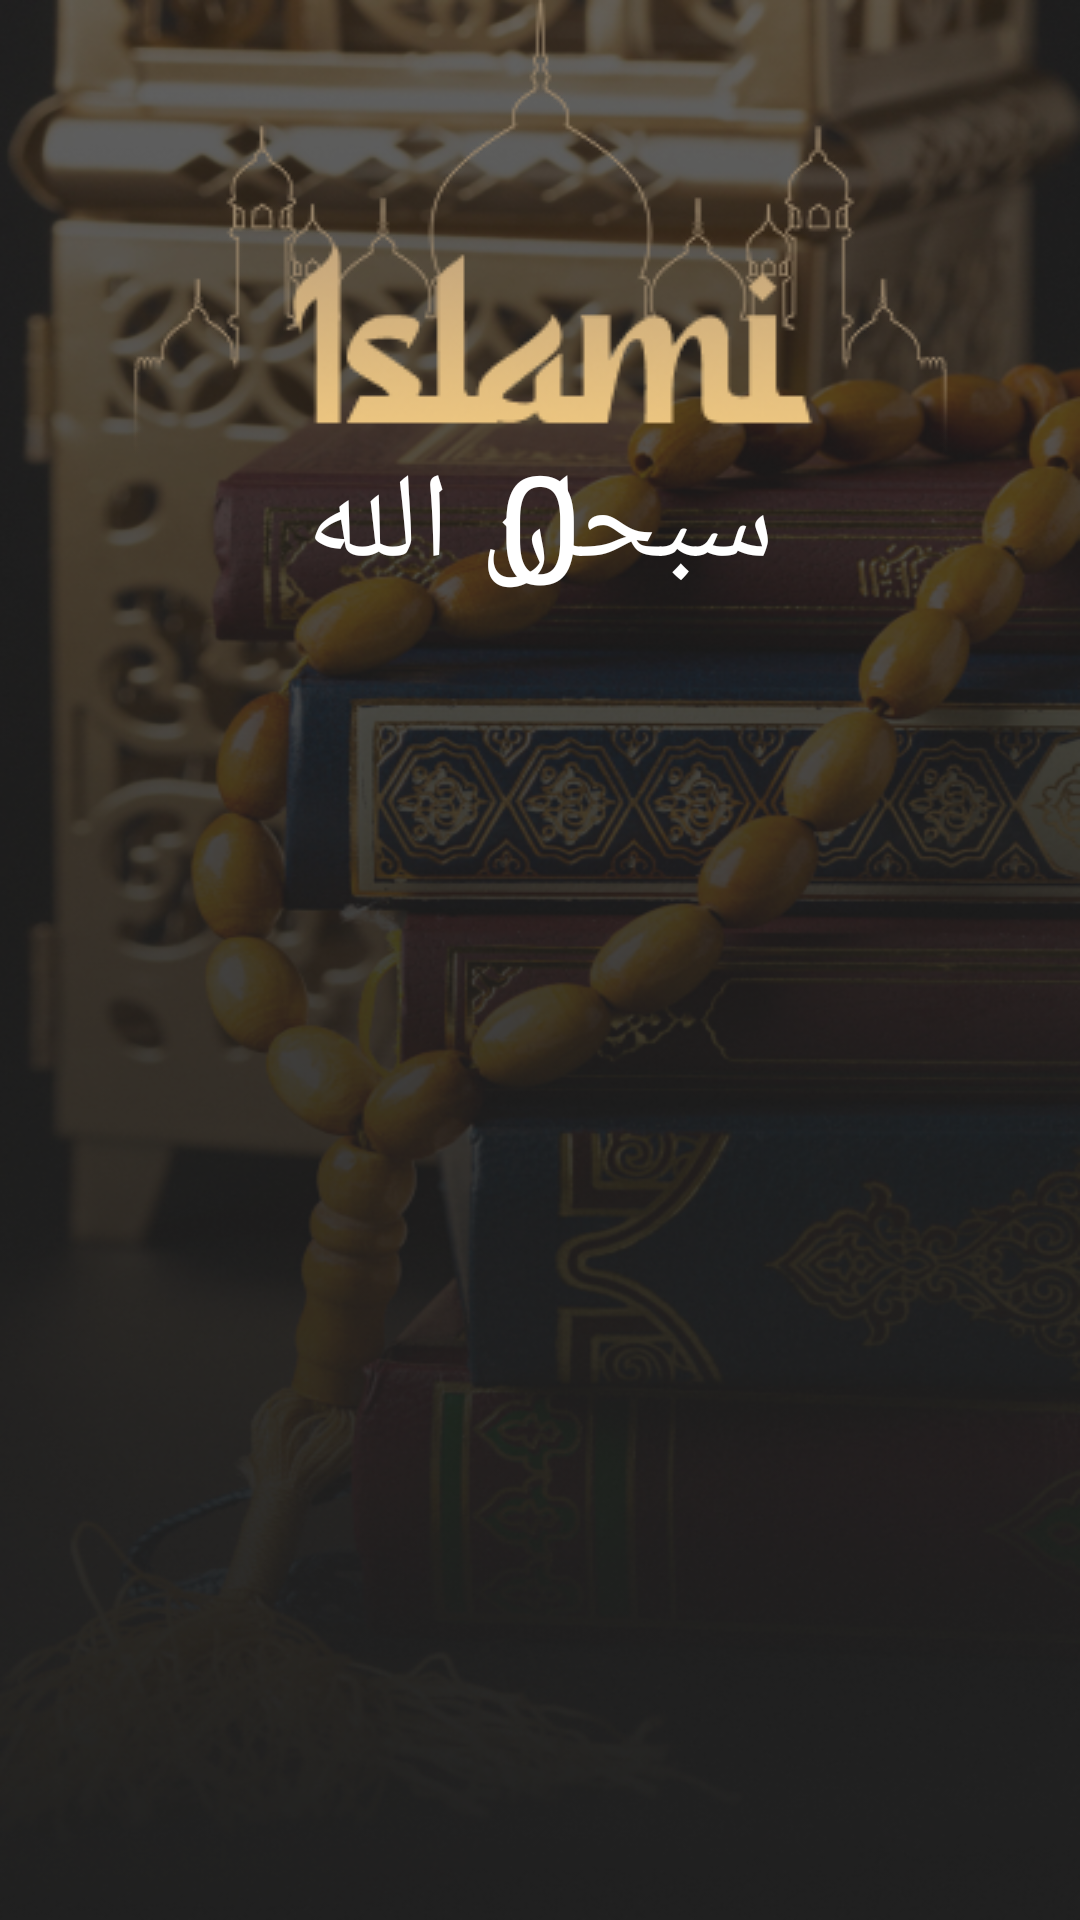

Write the Android layout XML for this screen, with the resource values it uses.
<!-- AndroidManifest.xml: application theme Theme.Islamic -->
<!-- res/layout/fragment_sebha.xml -->
<?xml version="1.0" encoding="utf-8"?>
<androidx.constraintlayout.widget.ConstraintLayout xmlns:android="http://schemas.android.com/apk/res/android"
    xmlns:app="http://schemas.android.com/apk/res-auto"
    xmlns:tools="http://schemas.android.com/tools"
    android:layout_width="match_parent"
    android:layout_height="match_parent"
    android:background="@drawable/sebhaback"
    tools:context=".Sebha">

    <ImageView
        android:id="@+id/imageView"
        android:layout_width="wrap_content"
        android:layout_height="wrap_content"
        android:layout_gravity="center|top"
        android:src="@drawable/logoislamic"
        app:layout_constraintEnd_toEndOf="parent"
        app:layout_constraintStart_toStartOf="parent"
        app:layout_constraintTop_toTopOf="parent" />

    <ImageView
        android:id="@+id/sebhahead"
        android:layout_width="wrap_content"
        android:layout_height="wrap_content"
        android:layout_marginTop="4dp"
        android:src="@drawable/headsebha"
        app:layout_constraintEnd_toEndOf="parent"
        app:layout_constraintHorizontal_bias="0.559"
        app:layout_constraintStart_toStartOf="parent"
        app:layout_constraintTop_toBottomOf="@+id/imageView" />

    <ImageView
        android:id="@+id/sebhabody"
        android:layout_width="wrap_content"
        android:layout_height="wrap_content"
        android:src="@drawable/sebhabody"
        app:layout_constraintBottom_toBottomOf="parent"
        app:layout_constraintEnd_toEndOf="parent"
        app:layout_constraintStart_toStartOf="parent"
        app:layout_constraintTop_toBottomOf="@+id/sebhahead"
        app:layout_constraintVertical_bias="0.0" />

    <TextView
        android:id="@+id/sebhawords"
        android:layout_width="wrap_content"
        android:layout_height="wrap_content"
        android:text="سبحان الله"
        android:textColor="@color/white"
        android:textSize="40dp"
        app:layout_constraintBottom_toBottomOf="@+id/sebhabody"
        app:layout_constraintEnd_toEndOf="@+id/sebhabody"
        app:layout_constraintHorizontal_bias="0.497"
        app:layout_constraintStart_toStartOf="@+id/sebhabody"
        app:layout_constraintTop_toTopOf="@+id/sebhabody"
        app:layout_constraintVertical_bias="0.373" />

    <TextView
        android:id="@+id/counter"
        android:layout_width="wrap_content"
        android:layout_height="wrap_content"
        android:text="0"
        android:textColor="@color/white"
        android:textSize="50dp"
        app:layout_constraintBottom_toBottomOf="@+id/sebhabody"
        app:layout_constraintEnd_toEndOf="@+id/sebhabody"
        app:layout_constraintHorizontal_bias="0.498"
        app:layout_constraintStart_toStartOf="@+id/sebhabody"
        app:layout_constraintTop_toTopOf="@+id/sebhabody"
        app:layout_constraintVertical_bias="0.643" />


</androidx.constraintlayout.widget.ConstraintLayout>
<!-- resources referenced by this layout -->
<resources>
  <color name="white">#FFFFFFFF</color>
  <!-- drawable logoislamic: png bitmap (drawable, 20838 bytes) -->
  <!-- drawable sebhaback: png bitmap (drawable, 402176 bytes) -->
  <style name="Theme.Islamic" parent="Base.Theme.Islamic" />
  <style name="Base.Theme.Islamic" parent="Theme.Material3.DayNight.NoActionBar">
          
          
      </style>
</resources>
